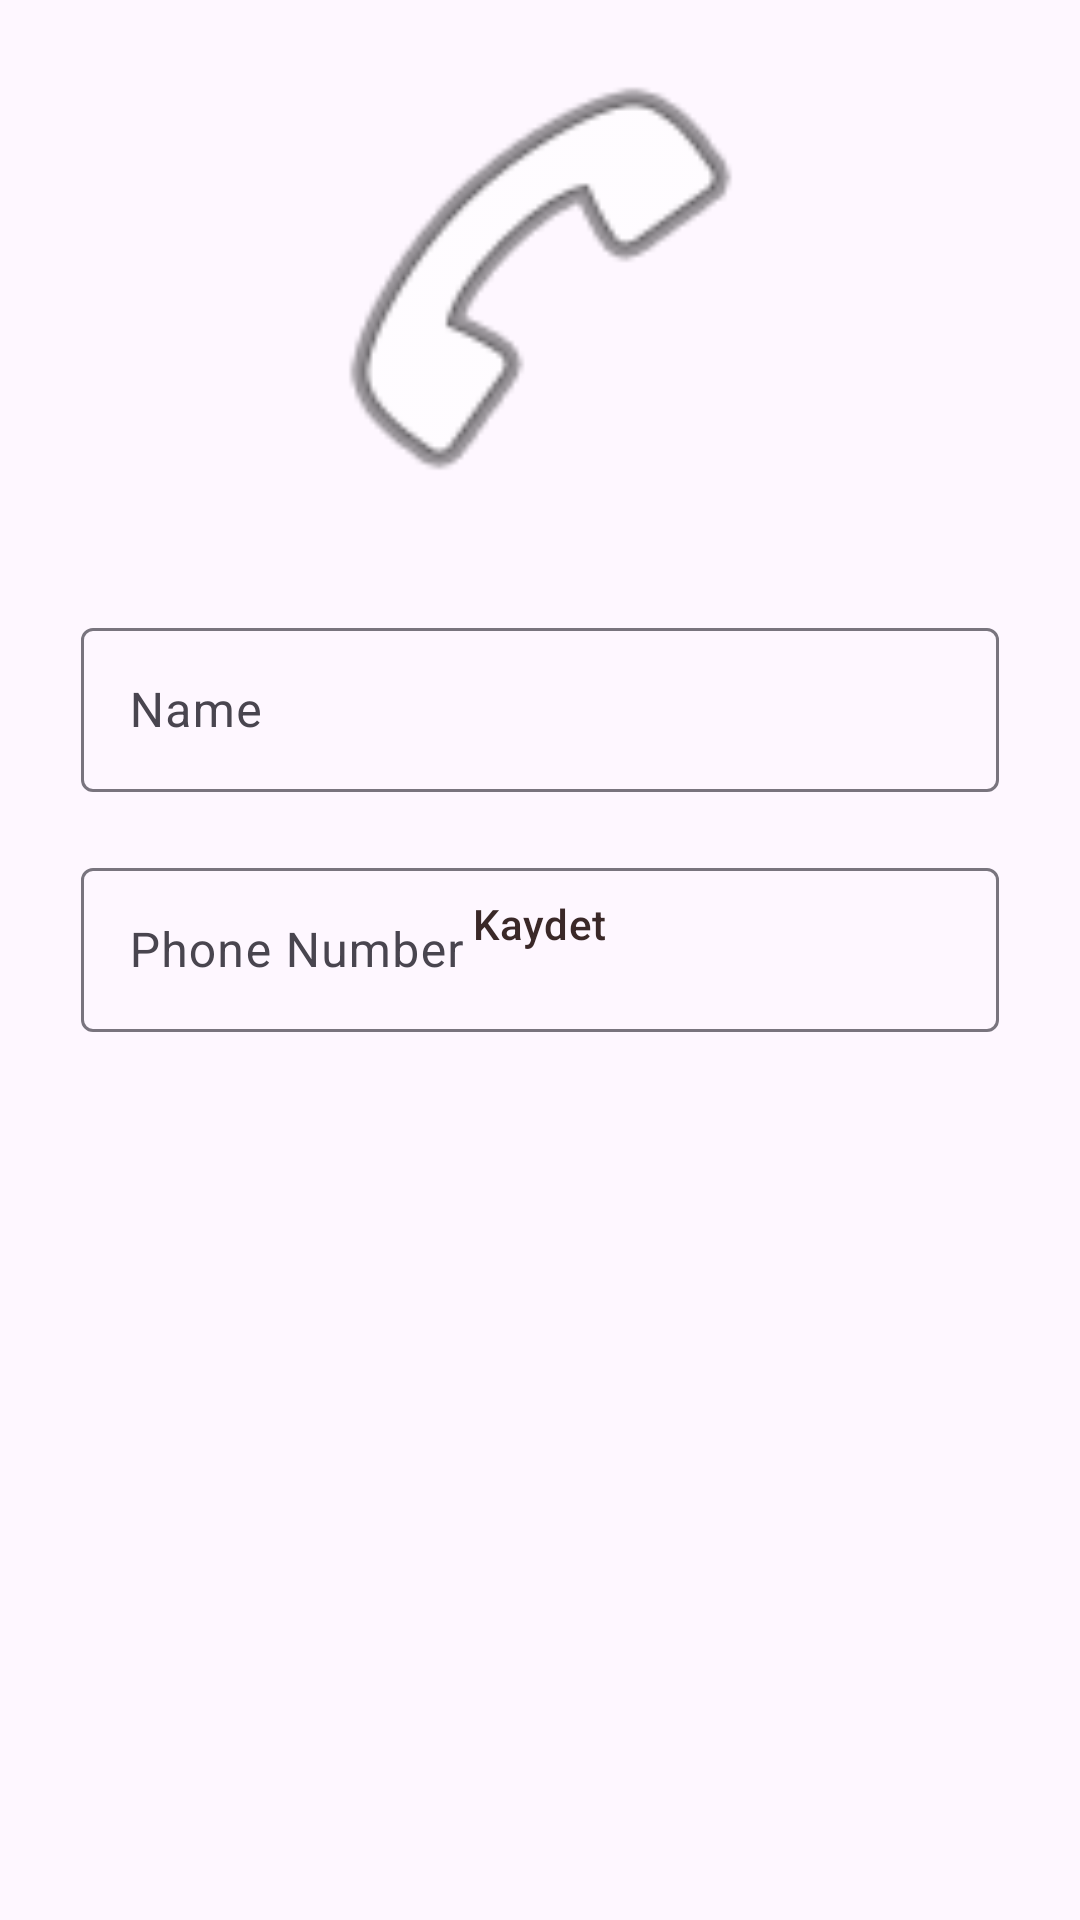

Layout XML and referenced resources for this Android screen:
<!-- AndroidManifest.xml: application theme Theme.SistersLabHaftalikOdevler -->
<!-- res/layout/activity_contacts_record_page.xml -->
<?xml version="1.0" encoding="utf-8"?>
<androidx.constraintlayout.widget.ConstraintLayout xmlns:android="http://schemas.android.com/apk/res/android"
    xmlns:app="http://schemas.android.com/apk/res-auto"
    xmlns:tools="http://schemas.android.com/tools"
    android:layout_width="match_parent"
    android:layout_height="match_parent"
    tools:context=".hafta4.odev1.ContactsRecordPage">

    <com.google.android.material.textfield.TextInputLayout
        android:id="@+id/Name"
        android:layout_width="306dp"
        android:layout_height="60dp"
        android:layout_marginTop="20dp"
        android:hint="Name"
        app:layout_constraintEnd_toEndOf="parent"
        app:layout_constraintStart_toStartOf="parent"
        app:layout_constraintTop_toBottomOf="@id/imageView4">

        <com.google.android.material.textfield.TextInputEditText
            android:layout_width="match_parent"
            android:layout_height="wrap_content" />

    </com.google.android.material.textfield.TextInputLayout>

    <com.google.android.material.textfield.TextInputLayout
        android:id="@+id/phoneNumber"
        android:layout_width="306dp"
        android:layout_height="60dp"
        android:layout_marginTop="20dp"
        android:hint="Phone Number"
        app:layout_constraintEnd_toEndOf="parent"
        app:layout_constraintStart_toStartOf="parent"
        app:layout_constraintTop_toBottomOf="@id/Name">

        <com.google.android.material.textfield.TextInputEditText
            android:layout_width="match_parent"
            android:layout_height="wrap_content" />

    </com.google.android.material.textfield.TextInputLayout>

    <ImageView
        android:id="@+id/imageView4"
        android:layout_width="162dp"
        android:layout_height="184dp"
        app:layout_constraintBottom_toTopOf="@+id/Name"
        app:layout_constraintEnd_toEndOf="parent"
        app:layout_constraintHorizontal_bias="0.497"
        app:layout_constraintStart_toStartOf="parent"
        app:layout_constraintTop_toTopOf="parent"
        app:layout_constraintVertical_bias="0.5"
        app:srcCompat="@android:drawable/ic_menu_call" />

    <Button
        android:id="@+id/button"
        style="?attr/materialButtonOutlinedStyle"
        android:layout_width="208dp"
        android:layout_height="56dp"
        android:layout_marginTop="10dp"
        android:layout_marginBottom="304dp"
        android:backgroundTint="#52DF6A"
        android:text="Kaydet"
        android:textColor="#3A2828"
        android:textColorHint="#130F0F"
        android:textSize="14sp"
        app:layout_constraintBottom_toBottomOf="parent"
        app:layout_constraintEnd_toEndOf="parent"
        app:layout_constraintHorizontal_bias="0.497"
        app:layout_constraintStart_toStartOf="parent"
        app:layout_constraintTop_toBottomOf="@+id/phoneNumber"
        app:layout_constraintVertical_bias="1.0" />

</androidx.constraintlayout.widget.ConstraintLayout>
<!-- resources referenced by this layout -->
<resources>
  <style name="Theme.SistersLabHaftalikOdevler" parent="Base.Theme.SistersLabHaftalikOdevler" />
  <style name="Base.Theme.SistersLabHaftalikOdevler" parent="Theme.Material3.DayNight.NoActionBar">
          
          
      </style>
</resources>
